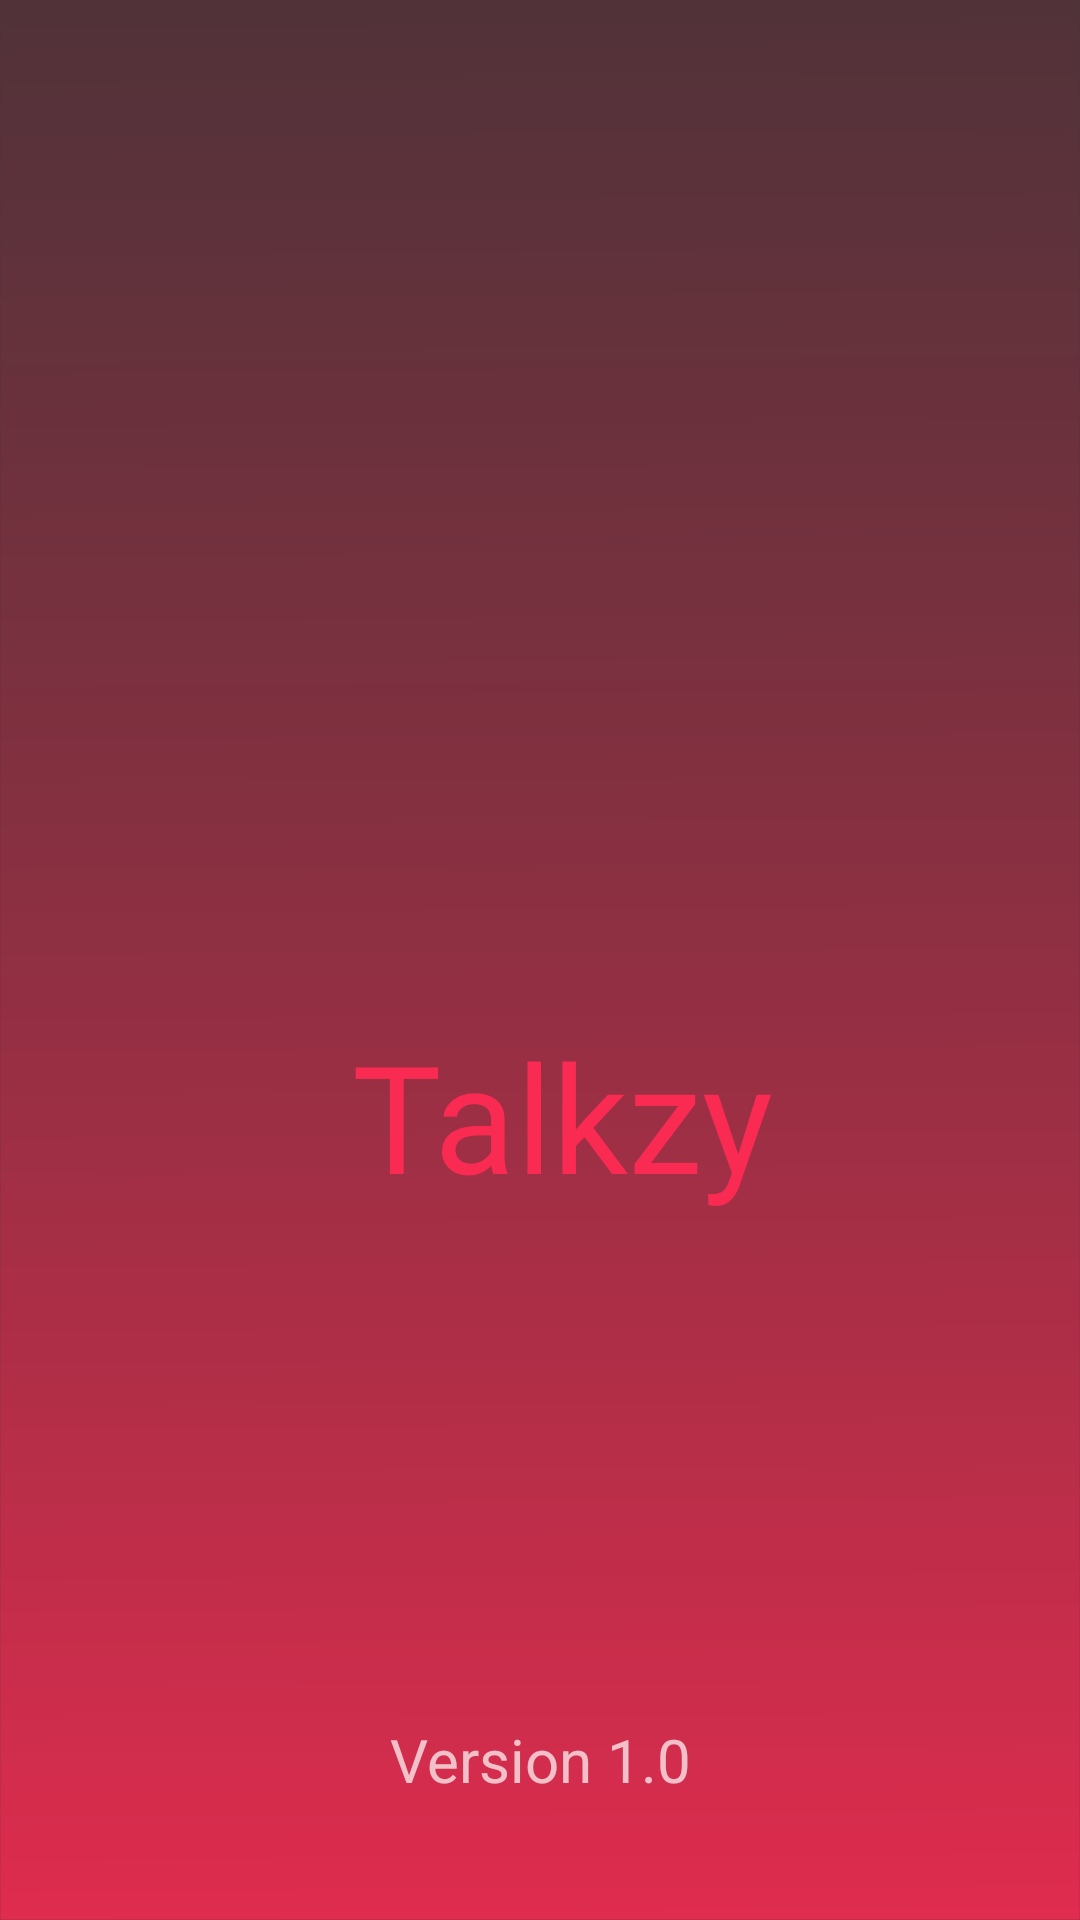

Here is an Android app screen rendered from its layout file. Give the layout XML and the strings, colors and styles it references.
<!-- AndroidManifest.xml: activity theme Theme.Design.NoActionBar -->
<!-- res/layout/activity_splash_screen.xml -->
<?xml version="1.0" encoding="utf-8"?>
<androidx.constraintlayout.widget.ConstraintLayout xmlns:android="http://schemas.android.com/apk/res/android"
    xmlns:app="http://schemas.android.com/apk/res-auto"
    xmlns:tools="http://schemas.android.com/tools"
    android:layout_width="match_parent"
    android:layout_height="match_parent"
    android:background="@drawable/login_background"
    tools:context=".SplashScreen.SplashScreenActivity">

    <ImageView
        android:id="@+id/icon3"
        android:layout_width="120dp"
        android:layout_height="120dp"
        android:visibility="visible"
        app:layout_constraintBottom_toBottomOf="parent"
        app:layout_constraintEnd_toEndOf="parent"
        app:layout_constraintHorizontal_bias="0.53"
        app:layout_constraintStart_toStartOf="parent"
        app:layout_constraintTop_toTopOf="parent"
        app:layout_constraintVertical_bias="0.41000003"
        app:srcCompat="@drawable/logo_icon"
        tools:srcCompat="@drawable/logo_icon" />

    <TextView
        android:id="@+id/logoName3"
        android:layout_width="wrap_content"
        android:layout_height="wrap_content"
        android:layout_marginTop="5dp"
        android:fontFamily="@font/logo_font"
        android:fontFeatureSettings="@string/title_map"
        android:text="Talkzy"
        android:textColor="@color/ourColor"
        android:textSize="50sp"
        app:layout_constraintEnd_toEndOf="@+id/icon3"
        app:layout_constraintStart_toStartOf="@+id/icon3"
        app:layout_constraintTop_toBottomOf="@+id/icon3" />

    <TextView
        android:id="@+id/textView4"
        android:layout_width="wrap_content"
        android:layout_height="wrap_content"
        android:layout_marginBottom="40dp"
        android:text="Version 1.0"
        android:textSize="20sp"
        app:layout_constraintBottom_toBottomOf="parent"
        app:layout_constraintEnd_toEndOf="parent"
        app:layout_constraintStart_toStartOf="parent" />

</androidx.constraintlayout.widget.ConstraintLayout>
<!-- resources referenced by this layout -->
<resources>
  <color name="ourColor">#f92b52</color> #141414
  <!-- drawable login_background: png bitmap (drawable, 48959 bytes) -->
  <!-- drawable logo_icon: png bitmap (drawable, 60254 bytes) -->
  <string name="title_map">Map</string>
</resources>
